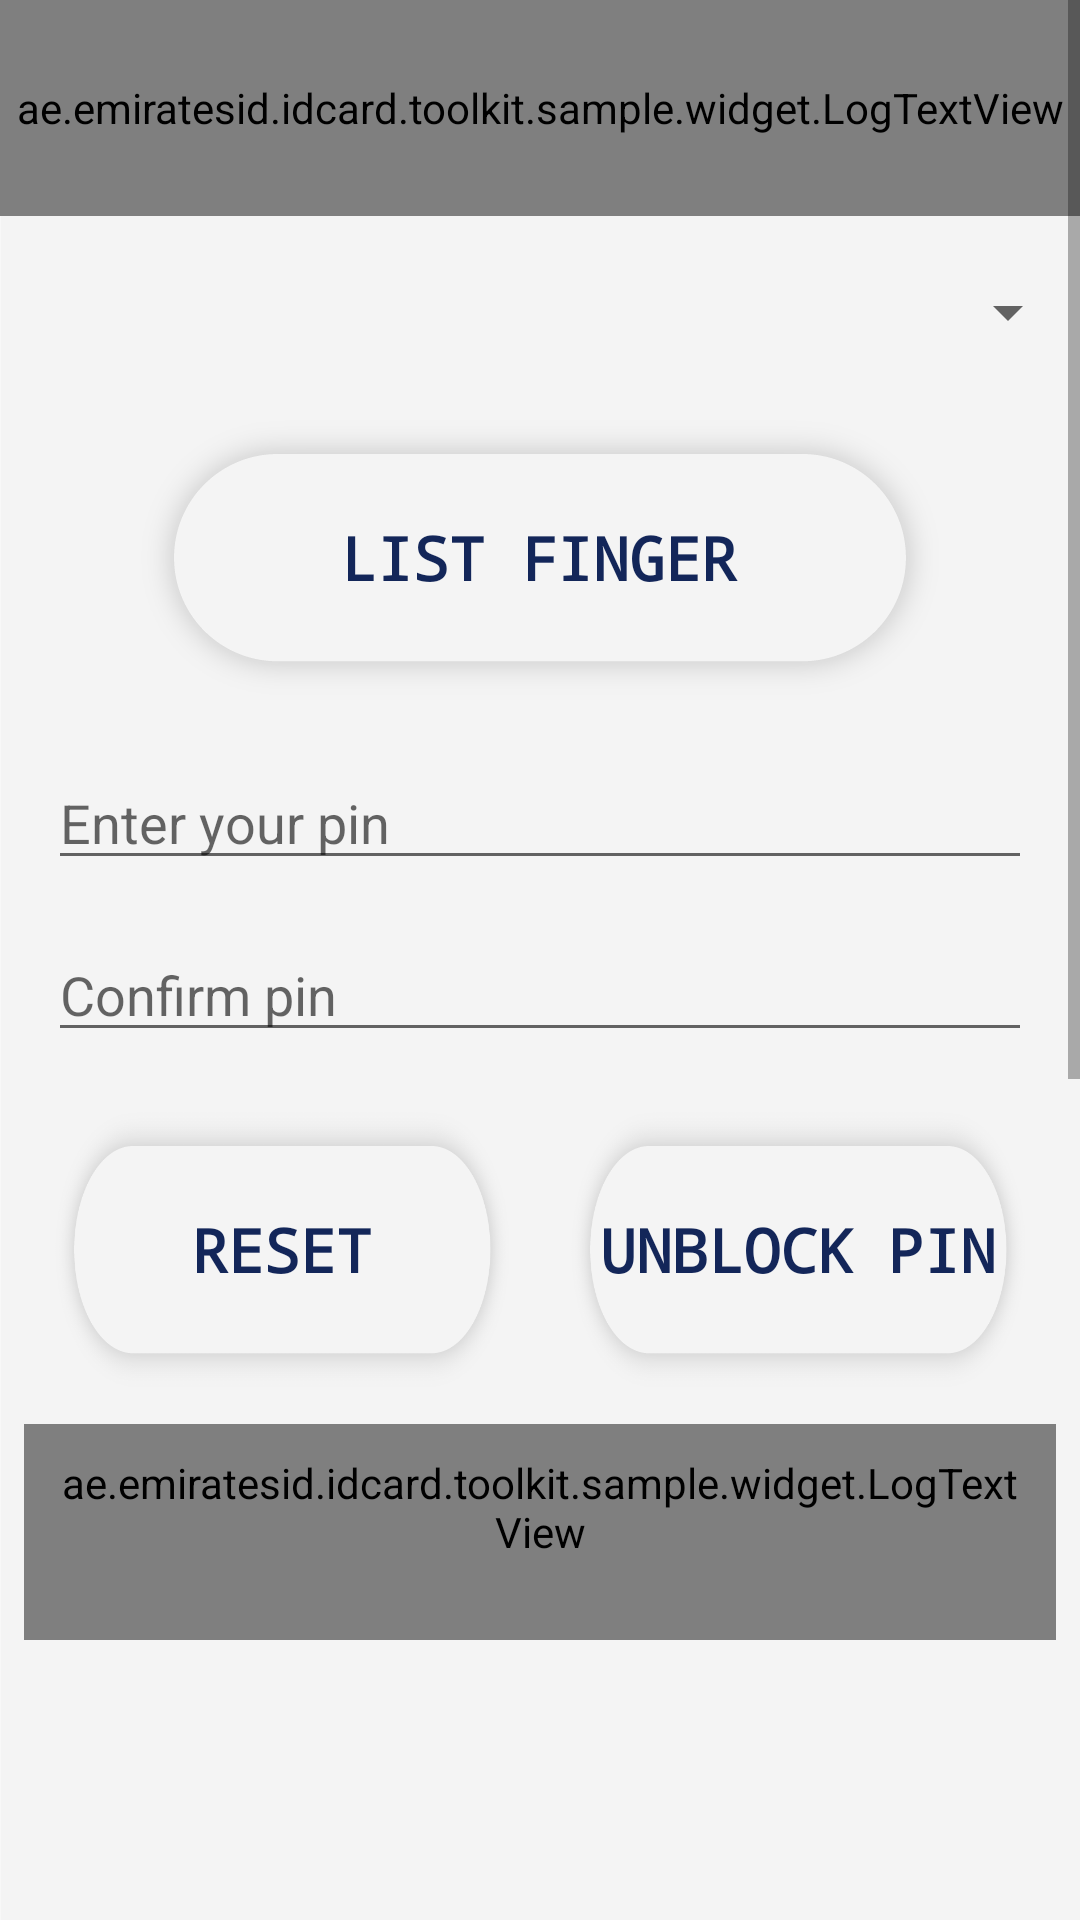

Produce the Android XML layout that renders to this screen, including the resource entries it uses.
<!-- AndroidManifest.xml: application theme AppTheme -->
<!-- res/layout/fragment_pin_reset.xml -->
<ScrollView xmlns:android="http://schemas.android.com/apk/res/android" xmlns:tools="http://schemas.android.com/tools"
    android:layout_width="match_parent"
    android:layout_height="match_parent"
    android:fillViewport="true">

<LinearLayout 
 
 android:layout_width="match_parent"
 android:layout_height="wrap_content"
 android:orientation="vertical"
 android:background="@drawable/other_screen_bg"
 tools:context="ae.emiratesid.idcard.toolkit.sample.fragment.PinResetFragment">

    
    <ae.emiratesid.idcard.toolkit.sample.widget.LogTextView
        android:id="@+id/textView"
        android:layout_width="match_parent"
        android:layout_height="72dp"
        android:layout_gravity="center_horizontal"
        android:background="@color/colorPinResetBG"
        android:gravity="center"
        android:textSize="18dp"
        android:text="Please insert your card and enter the pin."
        android:textColor="@color/colorPinResetAccent"
        android:typeface="monospace" />

    <Spinner
        android:id="@+id/spinner"
        android:layout_width="match_parent"
        android:layout_height="wrap_content"
        android:minHeight="64dp" />

    <Button
        android:id="@+id/btn_list_finger"
        style="@style/ButtonStyle"
        android:layout_width="wrap_content"
        android:layout_height="wrap_content"
        android:layout_gravity="center_horizontal"
        android:background="@drawable/normal_button_bg"
        android:text="List Finger"
        android:textColor="@color/colorPinResetAccent"
        android:textSize="20dp"
        android:textStyle="bold" />

    <LinearLayout
        android:id="@+id/linearLayout_pin"
        android:layout_width="match_parent"
        android:layout_height="wrap_content"
        android:layout_margin="8dp"
        android:orientation="vertical">

        <EditText
            android:id="@+id/edtPin"
            android:layout_width="match_parent"
            android:layout_height="wrap_content"
            android:layout_gravity="center_horizontal"
            android:layout_margin="8dp"
            android:ems="10"
            android:hint="Enter your pin"
            android:inputType="numberPassword"
            android:textColor="@color/colorPinResetAccent" />

        <EditText
            android:id="@+id/edtConfirmPin"
            android:layout_width="match_parent"
            android:layout_height="wrap_content"
            android:layout_gravity="center_horizontal"
            android:layout_margin="8dp"
            android:ems="10"
            android:hint="Confirm pin"
            android:inputType="numberPassword"
            android:textColor="@color/colorPinResetAccent" />

        <LinearLayout
            android:layout_width="match_parent"
            android:layout_height="wrap_content"
            android:orientation="horizontal">

            <Button
                android:id="@+id/btn_refresh"
                style="@style/ButtonStyle"
                android:layout_width="0dp"
                android:layout_height="wrap_content"
                android:layout_margin="8dp"
                android:layout_weight="1"
                android:background="@drawable/normal_button_bg"
                android:text="Reset"
                android:textColor="@color/colorPinResetAccent"
                android:textSize="20dp"
                android:textStyle="bold" />

            <Button
                android:id="@+id/btn_unblock_pin"
                style="@style/ButtonStyle"
                android:layout_width="0dp"
                android:layout_height="wrap_content"
                android:layout_margin="8dp"
                android:layout_weight="1"
                android:background="@drawable/normal_button_bg"
                android:text="Unblock Pin"
                android:textColor="@color/colorPinResetAccent"
                android:textSize="20dp"
                android:textStyle="bold" />
        </LinearLayout>


        <ae.emiratesid.idcard.toolkit.sample.widget.LogTextView
            android:id="@+id/txtReadData"
            android:layout_width="match_parent"
            android:layout_height="wrap_content"
            android:gravity="left"
            android:maxLines="100"
            android:minHeight="72dp"
            android:padding="10dp"
            android:scrollbars="vertical"
            android:typeface="monospace" />
    </LinearLayout>
</LinearLayout>
</ScrollView>
<!-- resources referenced by this layout -->
<resources>
  <color name="colorPinResetAccent">#132659</color>
  <color name="colorPinResetBG">#F3F4F7</color>
  <!-- drawable normal_button_bg: png bitmap (drawable-hdpi, 4829 bytes) -->
  <!-- drawable other_screen_bg: png bitmap (drawable-hdpi, 16742 bytes) -->
  <style name="ButtonStyle">
          <item name="android:background">@drawable/btn_selector</item>
          <item name="android:textColor">#FFFFFF</item>
          <item name="android:typeface">monospace</item>
          <item name="android:padding">8dp</item>
      </style>
  <style name="AppTheme" parent="Theme.MaterialComponents.Light.DarkActionBar">
          
          <item name="colorPrimary">@color/colorCheckCardStatusAccent</item>
          <item name="colorPrimaryDark">@color/colorCheckCardStatusAccentDark</item>
          <item name="colorAccent">@color/colorAccent</item>
          <item name="android:windowDisablePreview">true</item>
      </style>
  <!-- drawable btn_selector (drawable) -->
  <?xml version="1.0" encoding="utf-8"?>
  <selector xmlns:android="http://schemas.android.com/apk/res/android">
  
      <item android:state_pressed="true">
          <shape android:shape="rectangle">
              <solid android:color="#3498db"/>
              <corners android:radius="5dp"/>
          </shape>
      </item>
      <item android:state_enabled="false">
          <shape android:shape="rectangle">
              <solid android:color="#123045"/>
              <corners android:radius="5dp"/>
          </shape>
      </item>
      <item>
          <shape android:shape="rectangle">
              <solid android:color="#459ad2"/>
              <corners android:radius="5dp"/>
          </shape>
      </item>
  </selector>
  <color name="colorCheckCardStatusAccent">#C8A008</color>
  <color name="colorCheckCardStatusAccentDark">#B59107</color>
  <color name="colorAccent">#fd6264e1</color>
</resources>
